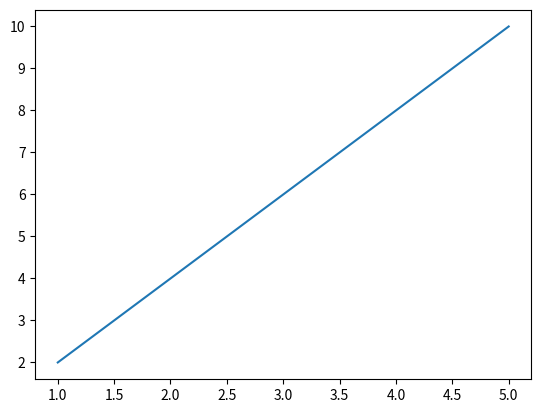
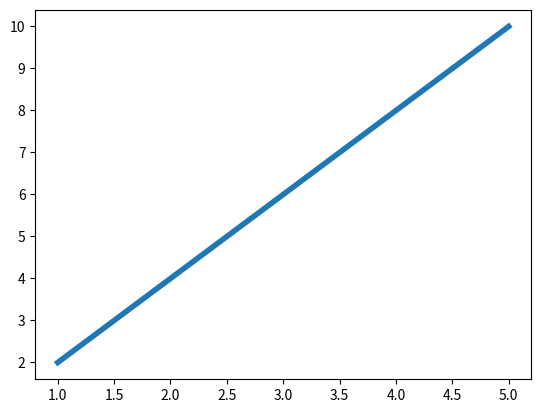
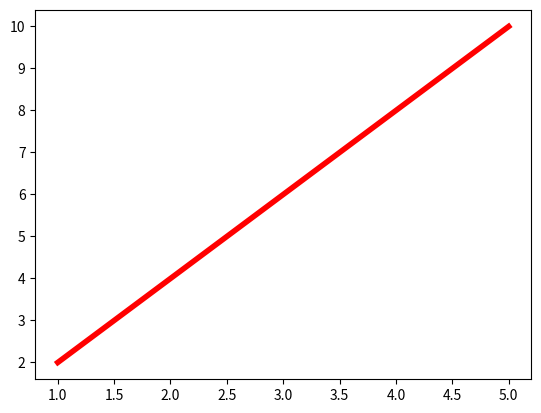
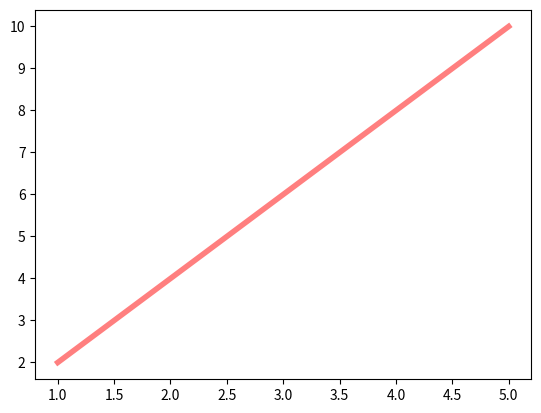
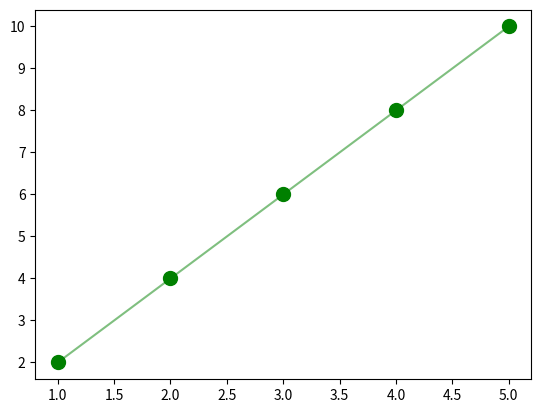
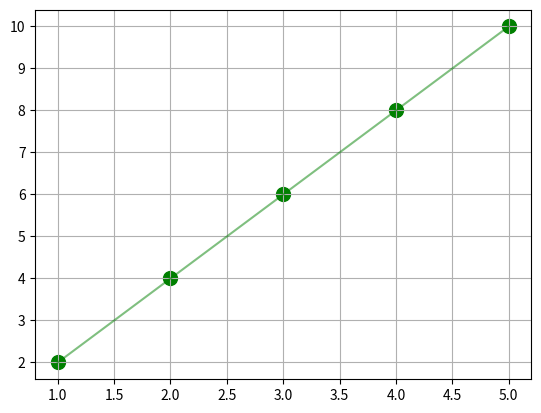
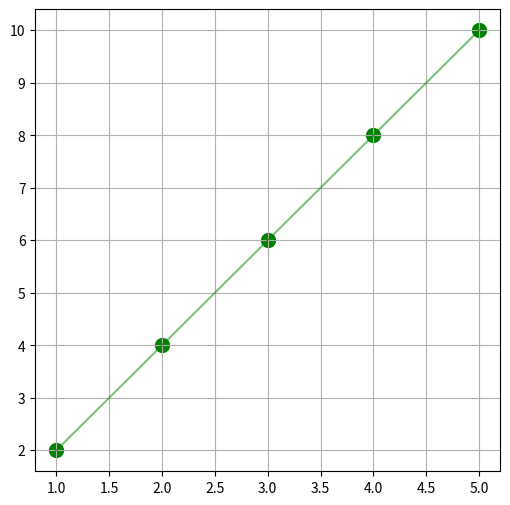
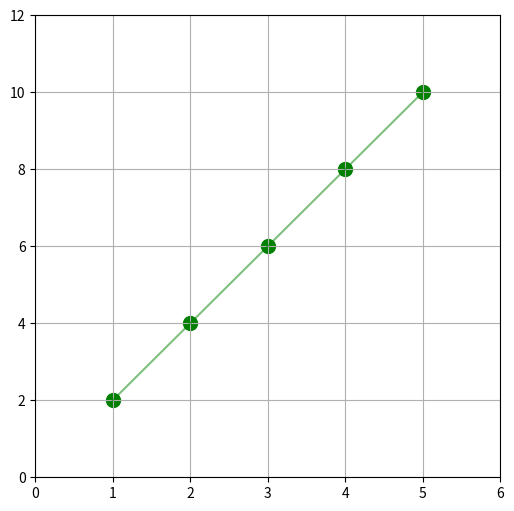
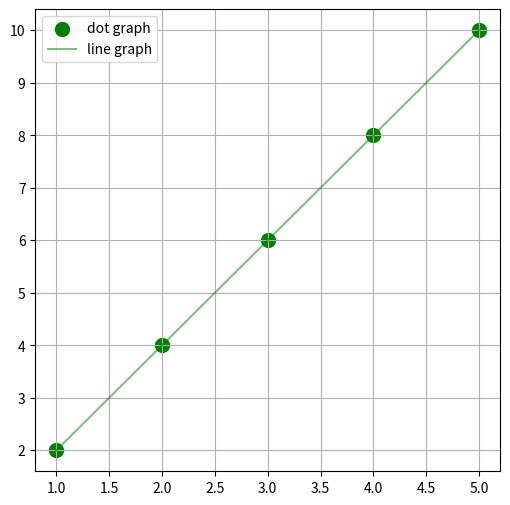
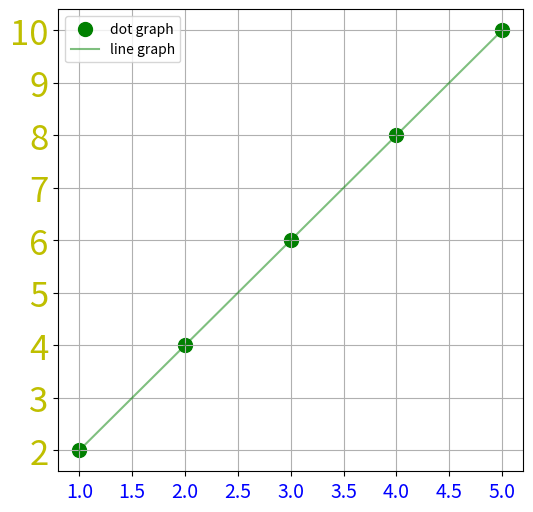
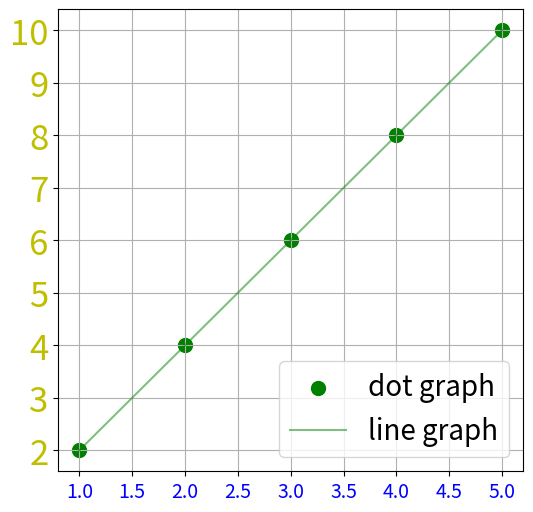
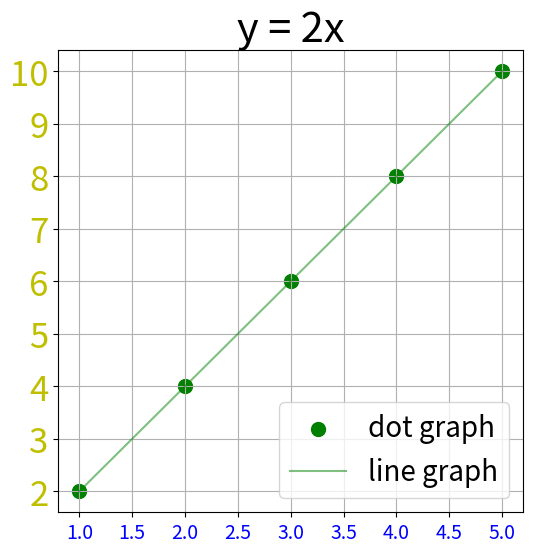
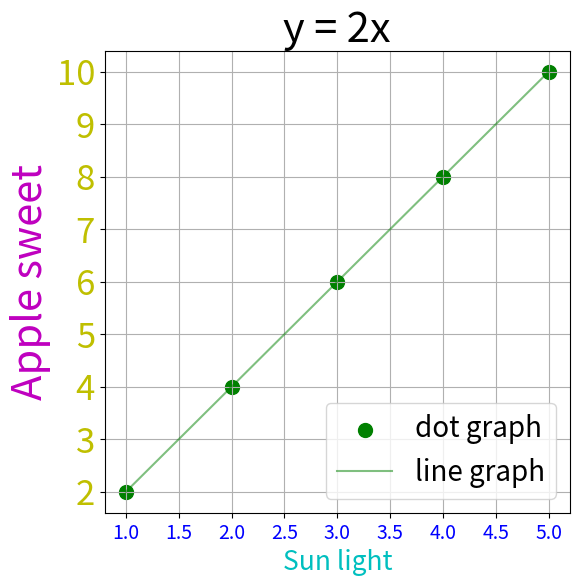

The matplotlib source for these figures, in order:
import numpy as np
import matplotlib.pyplot as plt
from fractions import Fraction

x = [1,2,3,4,5]
y = [2,4,6,8,10]

plt.plot(x,y)

plt.figure()
plt.plot(x,y, linewidth = 4)

plt.figure()
plt.plot(x,y, c = 'r', linewidth = 4)

plt.figure()
plt.plot(x,y, c = 'r', linewidth = 4, alpha = 0.5)

plt.figure()
plt.scatter(x,y, c = 'g', s = 100)
plt.plot(x,y, c = 'g', alpha = 0.5)

plt.figure()
plt.scatter(x,y, c = 'g', s = 100)
plt.plot(x,y, c = 'g', alpha = 0.5)
plt.grid()

plt.figure(figsize = (6,6)) 
plt.scatter(x,y, c = 'g', s = 100)
plt.plot(x,y, c = 'g', alpha = 0.5)
plt.grid()

plt.figure(figsize = (6,6)) 
plt.scatter(x,y, c = 'g', s = 100)
plt.plot(x,y, c = 'g', alpha = 0.5)
plt.grid()
plt.xlim([0,6])
plt.ylim([0,12])

plt.figure(figsize = (6,6)) 
plt.scatter(x,y, c = 'g', s = 100, label = 'dot graph')
plt.plot(x,y, c = 'g', alpha = 0.5, label = 'line graph')
plt.grid()
plt.legend()

plt.figure(figsize = (6,6)) 
plt.scatter(x,y, c = 'g', s = 100, label = 'dot graph')
plt.plot(x,y, c = 'g', alpha = 0.5, label = 'line graph')
plt.grid()
plt.legend()
plt.xticks(fontsize = 14, color = 'b')
plt.yticks(fontsize = 25, color = 'y')

plt.figure(figsize = (6,6)) 
plt.scatter(x,y, c = 'g', s = 100, label = 'dot graph')
plt.plot(x,y, c = 'g', alpha = 0.5, label = 'line graph')
plt.grid()
plt.xticks(fontsize = 14, color = 'b')
plt.yticks(fontsize = 25, color = 'y')
plt.legend(fontsize = 20,  loc = 4)


plt.figure(figsize = (6,6)) 
plt.scatter(x,y, c = 'g', s = 100, label = 'dot graph')
plt.plot(x,y, c = 'g', alpha = 0.5, label = 'line graph')
plt.grid()
plt.xticks(fontsize = 14, color = 'b')
plt.yticks(fontsize = 25, color = 'y')
plt.legend(fontsize = 20,  loc = 4)
plt.title('y = 2x', fontsize = 30)

plt.figure(figsize = (6,6)) 
plt.scatter(x,y, c = 'g', s = 100, label = 'dot graph')
plt.plot(x,y, c = 'g', alpha = 0.5, label = 'line graph')
plt.grid()
plt.xticks(fontsize = 14, color = 'b')
plt.yticks(fontsize = 25, color = 'y')
plt.legend(fontsize = 20,  loc = 4)
plt.xlabel('Sun light', color = 'c', fontsize = 19)
plt.ylabel('Apple sweet', color = 'm', fontsize = 30)
plt.title('y = 2x', fontsize = 30)